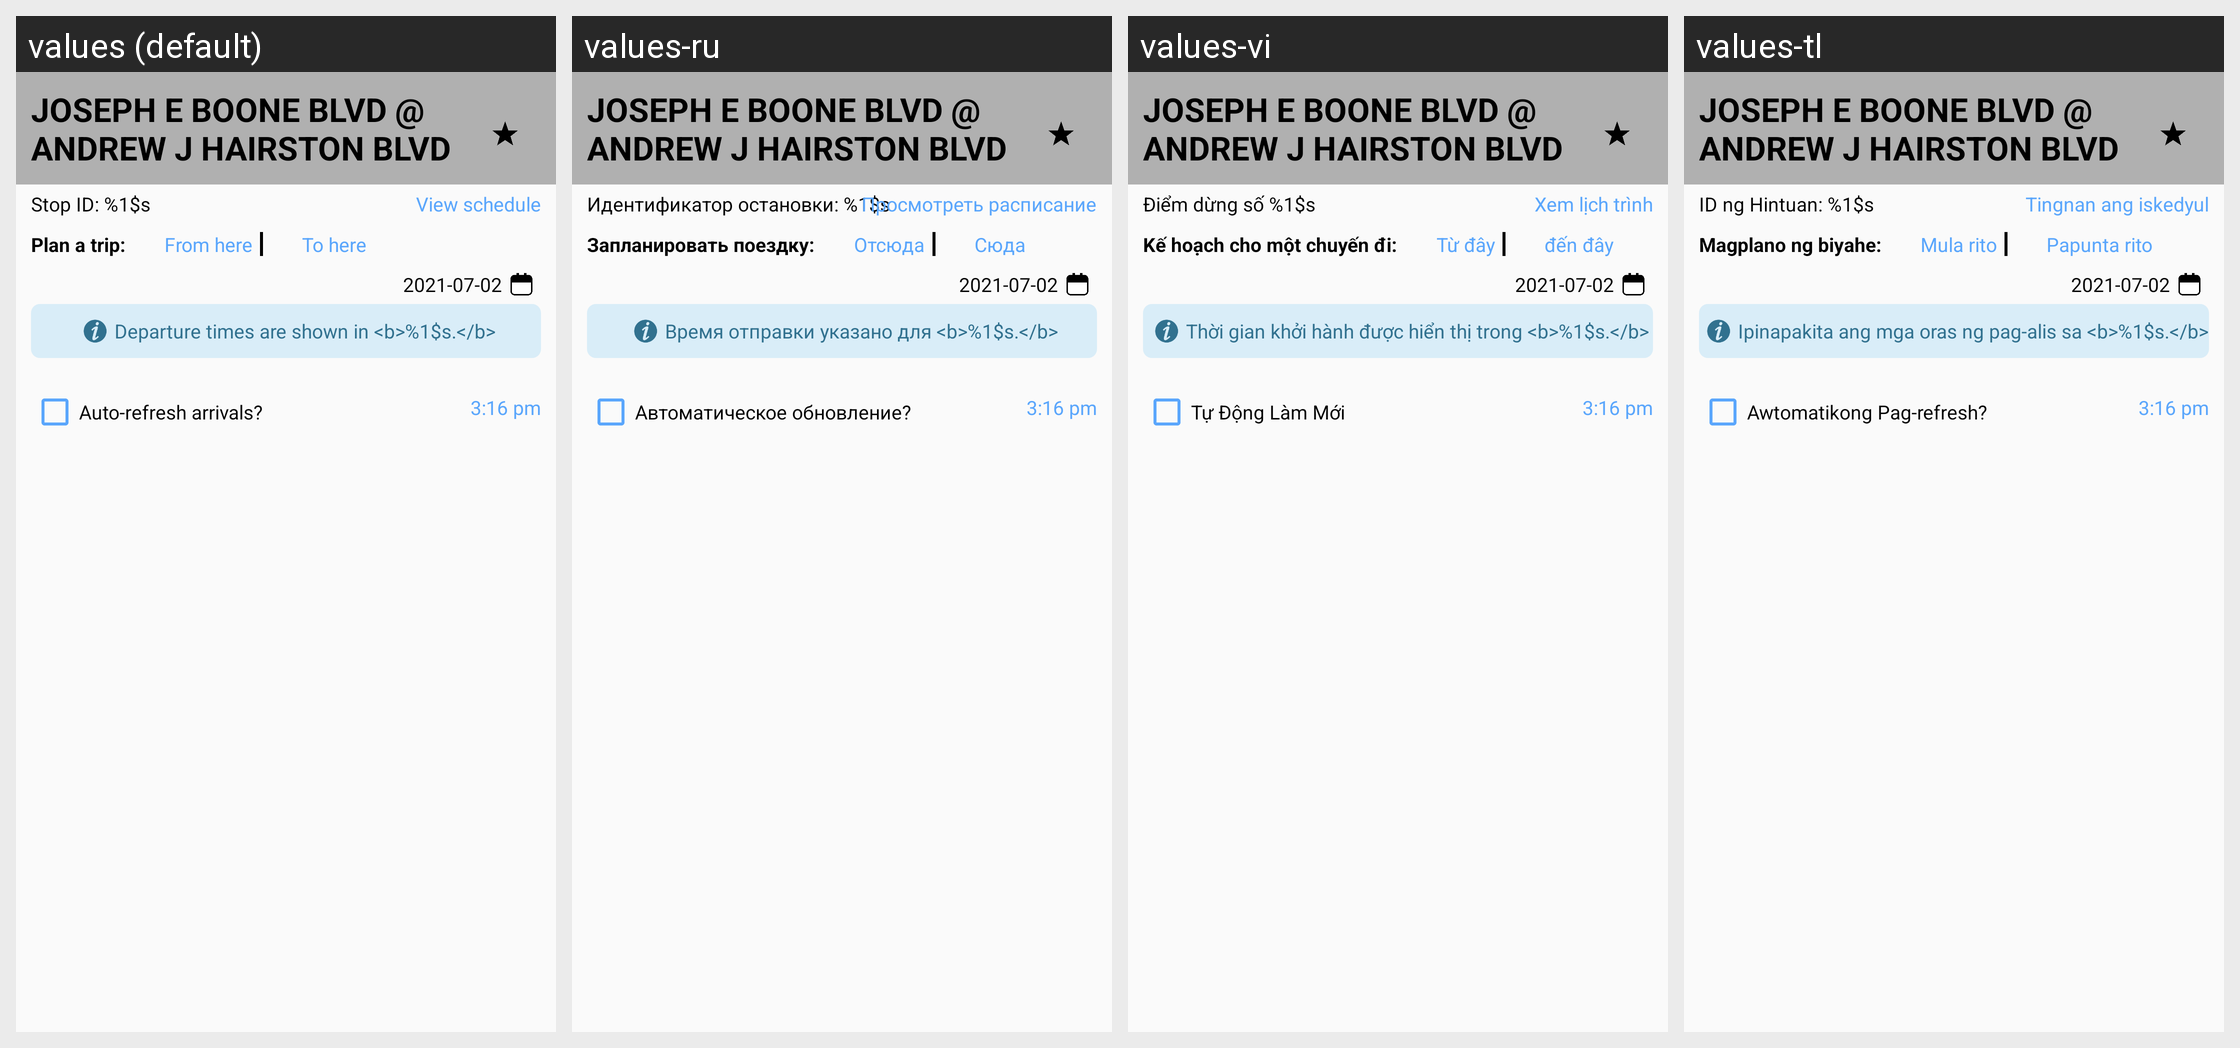

The Android screen above is rendered under several locales of the same app. Produce the string resources it draws, with the default and per-locale values.
Android screen res/layout/layout_stop_viewer.xml rendered under 4 locales, left to right: values (default), values-ru, values-vi, values-tl. Device: Nexus 5 (rendered at 1080×1920; each locale shown at half size, 540×960, under a caption strip naming it); theme AppTheme.
Other locales in the repository, not shown: values-es, values-ko, values-zh.
Strings drawn on this screen, with the default value and each locale's value (text and hints the layout hard-codes, and strings that could not be matched under every locale, appear in the picture but are not listed):

bold_stop_id_with_num
  values: Stop ID: %1$s
  values-ru: Идентификатор остановки: %1$s
  values-vi: Điểm dừng số %1$s
  values-tl: ID ng Hintuan: %1$s

view_schedule
  values: View schedule
  values-ru: Просмотреть расписание
  values-vi: Xem lịch trình
  values-tl: Tingnan ang iskedyul

plan_a_trip
  values: Plan a trip:
  values-ru: Запланировать поездку:
  values-vi: Kế hoạch cho một chuyến đi:
  values-tl: Magplano ng biyahe:

from_here
  values: From here
  values-ru: Отсюда
  values-vi: Từ đây
  values-tl: Mula rito

to_here
  values: To here
  values-ru: Сюда
  values-vi: đến đây
  values-tl: Papunta rito

auto_refresh_arrivals
  values: Auto-refresh arrivals?
  values-ru: Автоматическое обновление?
  values-vi: Tự Động Làm Mới
  values-tl: Awtomatikong Pag-refresh?
